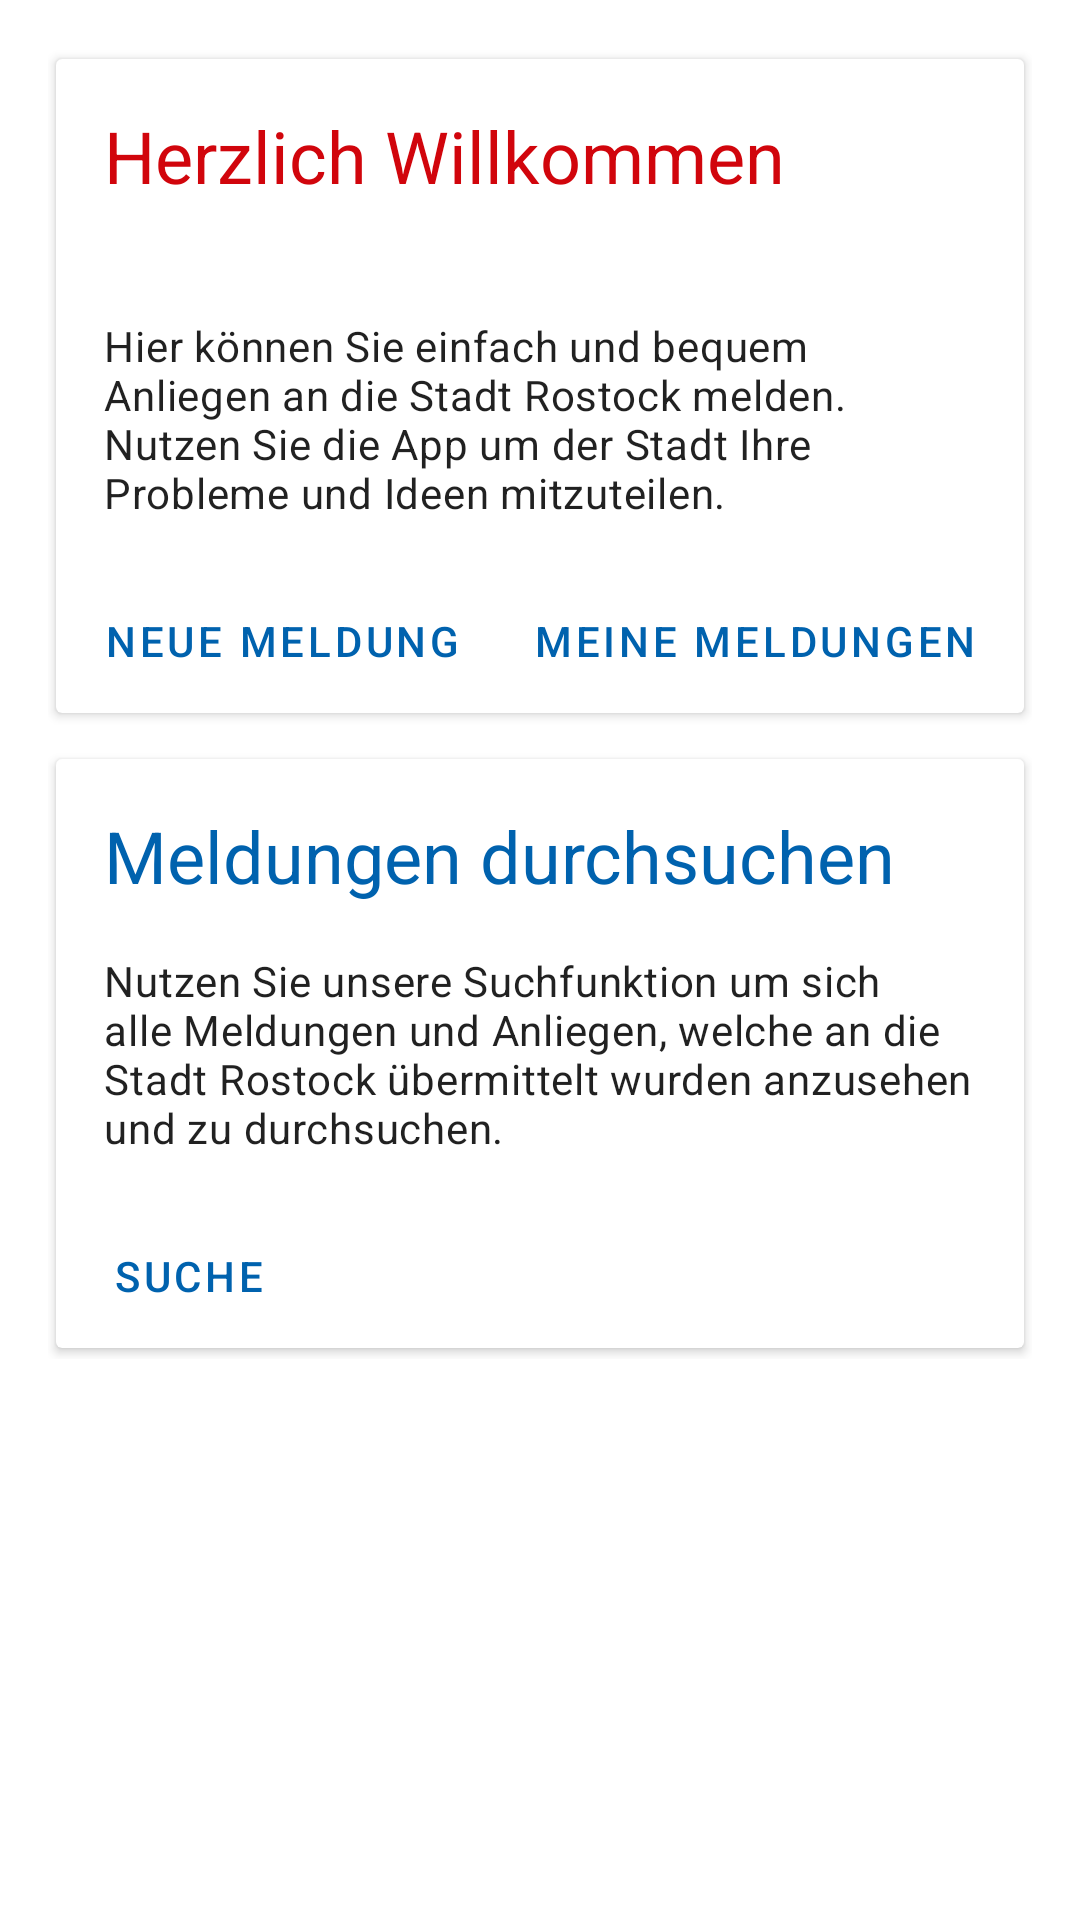

Android layout source for this screen:
<!-- AndroidManifest.xml: application theme Theme.Open311Rostock -->
<!-- res/layout/fragment_home.xml -->
<?xml version="1.0" encoding="utf-8"?>
<androidx.constraintlayout.widget.ConstraintLayout xmlns:android="http://schemas.android.com/apk/res/android"
    xmlns:app="http://schemas.android.com/apk/res-auto"
    xmlns:tools="http://schemas.android.com/tools"
    android:layout_width="match_parent"
    android:layout_height="match_parent"
    tools:context=".ui.home.HomeFragment">

    <ScrollView
        android:layout_width="match_parent"
        android:layout_height="wrap_content"
        android:orientation="vertical">

        <LinearLayout
            android:layout_width="match_parent"
            android:layout_height="match_parent"
            android:gravity="start"
            android:isScrollContainer="true"
            android:orientation="vertical"
            android:paddingHorizontal="@dimen/activity_horizontal_margin"
            android:paddingVertical="@dimen/activity_vertical_margin">

            <androidx.cardview.widget.CardView
                android:id="@+id/cardView1"
                android:layout_width="match_parent"
                android:layout_height="wrap_content"
                app:cardUseCompatPadding="true">

                <LinearLayout
                    android:layout_width="match_parent"
                    android:layout_height="match_parent"
                    android:gravity="start"
                    android:orientation="vertical">

                    <ImageView
                        android:id="@+id/headerImage1"
                        android:layout_width="match_parent"
                        android:layout_height="wrap_content"
                        android:layout_gravity="top"
                        android:adjustViewBounds="true"
                        android:maxHeight="150dp"
                        android:scaleType="centerCrop"
                        android:src="@drawable/nl_hro2014_12" />

                    <TextView
                        android:id="@+id/textWelcome"
                        style="@style/TextAppearance.MaterialComponents.Headline5"
                        android:layout_width="match_parent"
                        android:layout_height="wrap_content"
                        android:layout_marginHorizontal="@dimen/activity_horizontal_margin"
                        android:layout_marginTop="@dimen/activity_vertical_margin"
                        android:text="@string/title_welcome"
                        android:textColor="@color/secondary" />

                    <TextView
                        android:id="@+id/textUsername"
                        style="@style/TextAppearance.MaterialComponents.Subtitle1"
                        android:layout_width="match_parent"
                        android:layout_height="wrap_content"
                        android:layout_marginHorizontal="@dimen/activity_horizontal_margin"
                        android:layout_marginBottom="@dimen/activity_vertical_margin"
                        android:textColor="@color/primary" />

                    <TextView
                        android:id="@+id/textWelcomeInfo"
                        style="@style/TextAppearance.MaterialComponents.Body2"
                        android:layout_width="match_parent"
                        android:layout_height="wrap_content"
                        android:layout_marginHorizontal="@dimen/activity_horizontal_margin"
                        android:layout_marginBottom="@dimen/activity_vertical_margin"
                        android:text="@string/welcome_info" />

                    <LinearLayout
                        android:layout_width="match_parent"
                        android:layout_height="wrap_content"
                        android:orientation="horizontal">

                        <Button
                            android:id="@+id/btn_new_issue"
                            style="@style/Widget.MaterialComponents.Button.TextButton"
                            android:layout_width="wrap_content"
                            android:layout_height="wrap_content"
                            android:layout_marginHorizontal="@dimen/activity_horizontal_small_margin"
                            android:text="@string/new_issue" />

                        <Button
                            android:id="@+id/btnIssues"
                            style="@style/Widget.MaterialComponents.Button.TextButton"
                            android:layout_width="wrap_content"
                            android:layout_height="wrap_content"
                            android:text="@string/menu_issues" />
                    </LinearLayout>
                </LinearLayout>
            </androidx.cardview.widget.CardView>

            <androidx.cardview.widget.CardView
                android:id="@+id/cardView2"
                android:layout_width="match_parent"
                android:layout_height="wrap_content"
                android:layout_marginTop="@dimen/activity_horizontal_small_margin"
                app:cardUseCompatPadding="true">

                <LinearLayout
                    android:layout_width="match_parent"
                    android:layout_height="match_parent"
                    android:gravity="start"
                    android:orientation="vertical">

                    <ImageView
                        android:id="@+id/headerImage2"
                        android:layout_width="match_parent"
                        android:layout_height="wrap_content"
                        android:layout_gravity="top"
                        android:adjustViewBounds="true"
                        android:maxHeight="150dp"
                        android:scaleType="centerCrop"
                        android:src="@drawable/hro_nl_28" />

                    <TextView
                        style="@style/TextAppearance.MaterialComponents.Headline5"
                        android:layout_width="match_parent"
                        android:layout_height="wrap_content"
                        android:layout_marginHorizontal="@dimen/activity_horizontal_margin"
                        android:layout_marginTop="@dimen/activity_vertical_margin"
                        android:text="@string/title_search"
                        android:textColor="@color/primary" />

                    <TextView
                        android:id="@+id/textSearchInfo"
                        style="@style/TextAppearance.MaterialComponents.Body2"
                        android:layout_width="match_parent"
                        android:layout_height="wrap_content"
                        android:layout_marginHorizontal="@dimen/activity_horizontal_margin"
                        android:layout_marginVertical="@dimen/activity_vertical_margin"
                        android:text="@string/search_info" />

                    <Button
                        android:id="@+id/btnSearch"
                        style="@style/Widget.MaterialComponents.Button.TextButton"
                        android:layout_width="wrap_content"
                        android:layout_height="wrap_content"
                        android:text="@string/menu_search" />
                </LinearLayout>
            </androidx.cardview.widget.CardView>
        </LinearLayout>
    </ScrollView>
</androidx.constraintlayout.widget.ConstraintLayout>
<!-- resources referenced by this layout -->
<resources>
  <color name="primary">#0062AE</color>
  <color name="secondary">#D1050C</color>
  <dimen name="activity_horizontal_margin">16dp</dimen>
  <dimen name="activity_horizontal_small_margin">8dp</dimen>
  <dimen name="activity_vertical_margin">16dp</dimen>
  <string name="menu_issues">Meine Meldungen</string>
  <string name="menu_search">Suche</string>
  <string name="new_issue">Neue Meldung</string>
  <string name="search_info">Nutzen Sie unsere Suchfunktion um sich alle Meldungen und Anliegen, welche an die Stadt Rostock übermittelt wurden anzusehen und zu durchsuchen.</string>
  <string name="title_search">Meldungen durchsuchen</string>
  <string name="title_welcome">Herzlich Willkommen</string>
  <string name="welcome_info">Hier können Sie einfach und bequem Anliegen an die Stadt Rostock melden. Nutzen Sie die App um der Stadt Ihre Probleme und Ideen mitzuteilen.</string>
  <style name="Theme.Open311Rostock" parent="Theme.MaterialComponents.DayNight.DarkActionBar">
          <item name="colorPrimary">@color/primary</item>
          <item name="colorPrimaryVariant">@color/primary_variant</item>
          <item name="colorOnPrimary">@color/white</item>
          <item name="colorSecondary">@color/secondary</item>
          <item name="colorSecondaryVariant">@color/secondary_variant</item>
          <item name="colorOnSecondary">@color/white</item>
          <item name="android:statusBarColor" tools:targetApi="l">?attr/colorPrimaryVariant</item>
      </style>
  <color name="primary_variant">#0074cf</color>
  <color name="white">#ffffff</color>
  <color name="secondary_variant">#fa5157</color>
</resources>
